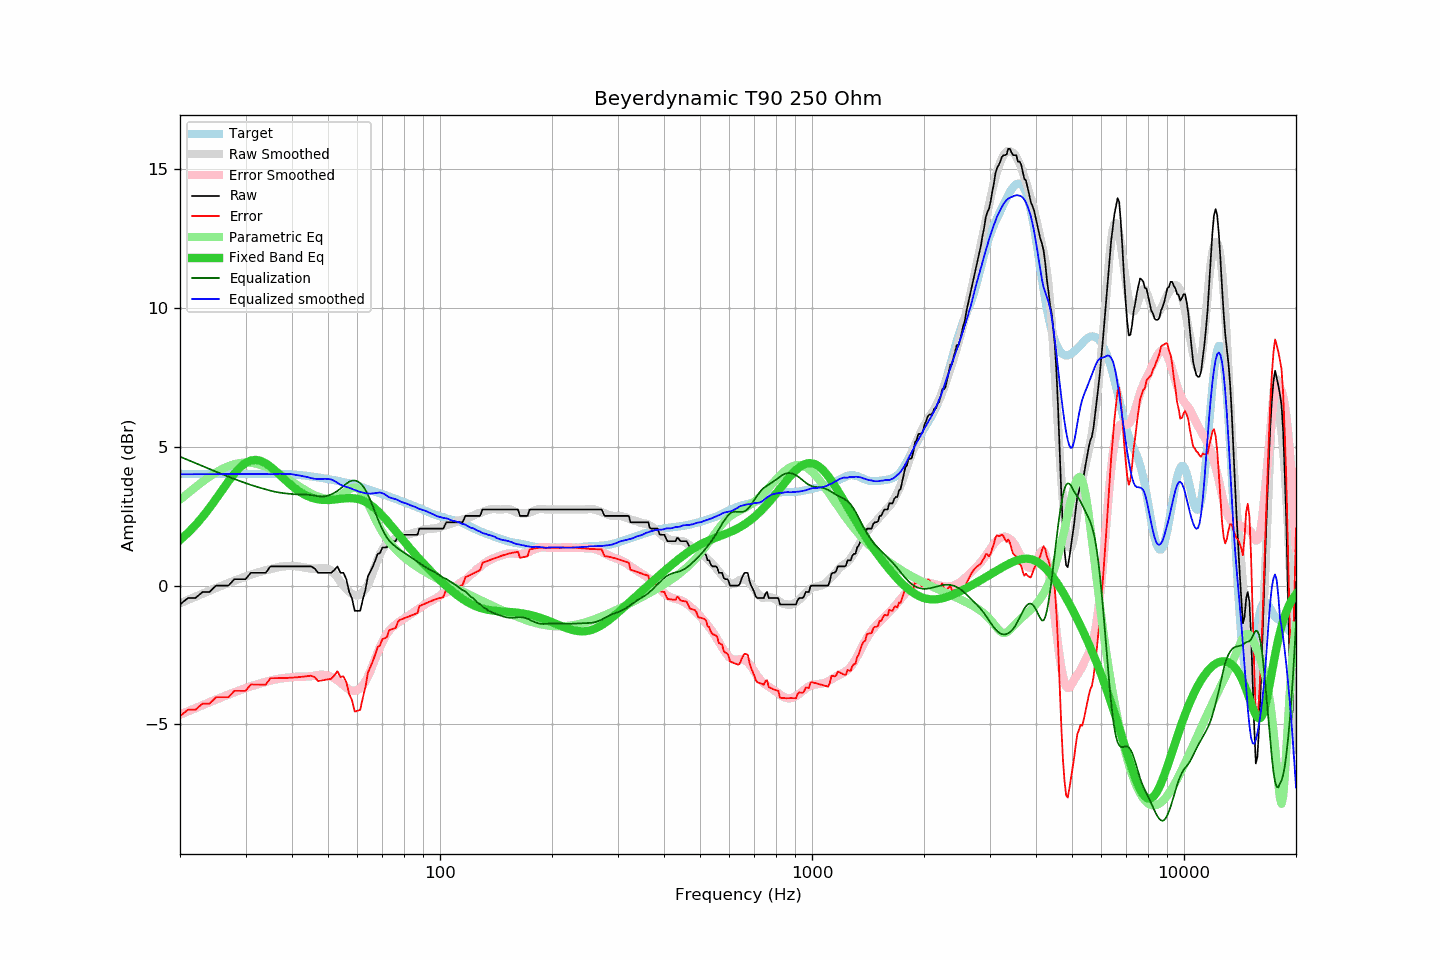

The table this chart was drawn from, first rows:
frequency, raw, error, smoothed, error_smoothed, equalization, parametric_eq, equalized_raw, equalized_smoothed, target
20, -0.68, -4.70, -0.63, -4.65, 4.65, 1.64, 3.97, 4.01, 4.02
21, -0.45, -4.47, -0.51, -4.53, 4.53, 1.90, 4.08, 4.01, 4.02
22, -0.45, -4.47, -0.40, -4.41, 4.41, 2.18, 3.96, 4.01, 4.02
23, -0.23, -4.25, -0.29, -4.30, 4.30, 2.48, 4.08, 4.02, 4.02
24, -0.23, -4.25, -0.18, -4.20, 4.20, 2.80, 3.97, 4.02, 4.02
25, 0.00, -4.02, -0.09, -4.10, 4.10, 3.13, 4.10, 4.02, 4.02
26, 0.00, -4.02, 0.01, -4.01, 4.01, 3.45, 4.01, 4.02, 4.02
27, 0.00, -4.02, 0.10, -3.92, 3.92, 3.76, 3.92, 4.02, 4.02
28, 0.23, -3.79, 0.18, -3.84, 3.84, 4.03, 4.07, 4.02, 4.02
29, 0.23, -3.79, 0.25, -3.76, 3.76, 4.26, 4.00, 4.02, 4.02
30, 0.23, -3.79, 0.32, -3.69, 3.69, 4.42, 3.93, 4.02, 4.02
31, 0.46, -3.56, 0.39, -3.63, 3.63, 4.51, 4.09, 4.02, 4.02
32, 0.46, -3.56, 0.45, -3.57, 3.57, 4.53, 4.03, 4.02, 4.02
33, 0.46, -3.56, 0.50, -3.51, 3.51, 4.49, 3.98, 4.02, 4.02
34, 0.46, -3.56, 0.56, -3.46, 3.46, 4.41, 3.93, 4.02, 4.03
35, 0.69, -3.33, 0.59, -3.42, 3.42, 4.29, 4.11, 4.01, 4.03
36, 0.69, -3.33, 0.64, -3.38, 3.38, 4.15, 4.07, 4.02, 4.03
37, 0.69, -3.33, 0.68, -3.35, 3.35, 4.00, 4.04, 4.03, 4.02
38, 0.69, -3.33, 0.69, -3.33, 3.33, 3.86, 4.02, 4.02, 4.02
39, 0.69, -3.32, 0.71, -3.31, 3.31, 3.72, 4.00, 4.02, 4.01
40, 0.69, -3.31, 0.71, -3.30, 3.30, 3.59, 3.99, 4.01, 4.01
41, 0.69, -3.30, 0.70, -3.29, 3.29, 3.48, 3.98, 3.99, 4.00
42, 0.69, -3.29, 0.68, -3.28, 3.28, 3.38, 3.97, 3.96, 3.98
43, 0.69, -3.28, 0.66, -3.28, 3.28, 3.30, 3.97, 3.93, 3.97
44, 0.69, -3.26, 0.64, -3.27, 3.27, 3.23, 3.97, 3.91, 3.95
45, 0.69, -3.24, 0.61, -3.26, 3.26, 3.18, 3.95, 3.87, 3.94
46, 0.62, -3.29, 0.61, -3.24, 3.24, 3.14, 3.86, 3.85, 3.92
47, 0.46, -3.44, 0.62, -3.22, 3.22, 3.11, 3.68, 3.84, 3.90
48, 0.46, -3.42, 0.63, -3.21, 3.21, 3.09, 3.67, 3.84, 3.88
49, 0.46, -3.40, 0.63, -3.22, 3.22, 3.09, 3.68, 3.85, 3.86
50, 0.46, -3.38, 0.60, -3.24, 3.24, 3.09, 3.70, 3.84, 3.84
51, 0.46, -3.36, 0.54, -3.28, 3.28, 3.09, 3.75, 3.82, 3.82
52, 0.56, -3.23, 0.43, -3.34, 3.34, 3.10, 3.90, 3.77, 3.80
53, 0.69, -3.08, 0.29, -3.41, 3.41, 3.11, 4.10, 3.71, 3.77
54, 0.46, -3.29, 0.14, -3.49, 3.49, 3.13, 3.96, 3.63, 3.75
55, 0.46, -3.27, -0.00, -3.59, 3.59, 3.14, 4.05, 3.58, 3.73
56, 0.23, -3.47, -0.12, -3.67, 3.67, 3.15, 3.90, 3.55, 3.71
57, -0.23, -3.91, -0.22, -3.74, 3.74, 3.15, 3.51, 3.53, 3.68
58, -0.47, -4.12, -0.30, -3.78, 3.78, 3.15, 3.31, 3.48, 3.65
59, -0.91, -4.54, -0.34, -3.79, 3.79, 3.14, 2.88, 3.45, 3.63
60, -0.91, -4.51, -0.35, -3.76, 3.76, 3.12, 2.85, 3.41, 3.60
61, -0.91, -4.48, -0.32, -3.69, 3.69, 3.10, 2.78, 3.38, 3.57
62, -0.51, -4.04, -0.24, -3.59, 3.59, 3.06, 3.09, 3.35, 3.54
63, -0.16, -3.66, -0.13, -3.45, 3.45, 3.02, 3.30, 3.33, 3.50
64, 0.33, -3.14, 0.04, -3.28, 3.28, 2.97, 3.61, 3.32, 3.47
65, 0.51, -2.93, 0.24, -3.07, 3.07, 2.91, 3.58, 3.31, 3.44
66, 0.69, -2.72, 0.48, -2.84, 2.84, 2.84, 3.54, 3.32, 3.41
67, 0.91, -2.47, 0.72, -2.62, 2.62, 2.77, 3.53, 3.34, 3.38
68, 1.14, -2.21, 0.94, -2.41, 2.41, 2.69, 3.55, 3.35, 3.35
69, 1.17, -2.15, 1.14, -2.21, 2.21, 2.61, 3.38, 3.35, 3.32
70, 1.37, -1.92, 1.30, -2.03, 2.03, 2.52, 3.40, 3.33, 3.30
71, 1.37, -1.90, 1.42, -1.87, 1.87, 2.43, 3.24, 3.29, 3.27
72, 1.38, -1.86, 1.50, -1.73, 1.73, 2.34, 3.11, 3.23, 3.24
73, 1.60, -1.61, 1.57, -1.62, 1.62, 2.24, 3.22, 3.19, 3.21
74, 1.60, -1.58, 1.62, -1.54, 1.54, 2.15, 3.14, 3.15, 3.18
75, 1.60, -1.55, 1.67, -1.47, 1.47, 2.06, 3.07, 3.14, 3.15
76, 1.60, -1.52, 1.71, -1.40, 1.40, 1.96, 3.01, 3.11, 3.12
77, 1.78, -1.31, 1.74, -1.34, 1.34, 1.87, 3.12, 3.08, 3.09
78, 1.83, -1.23, 1.75, -1.29, 1.29, 1.78, 3.12, 3.04, 3.07
79, 1.83, -1.21, 1.78, -1.24, 1.24, 1.69, 3.07, 3.01, 3.04
... 553 more rows
